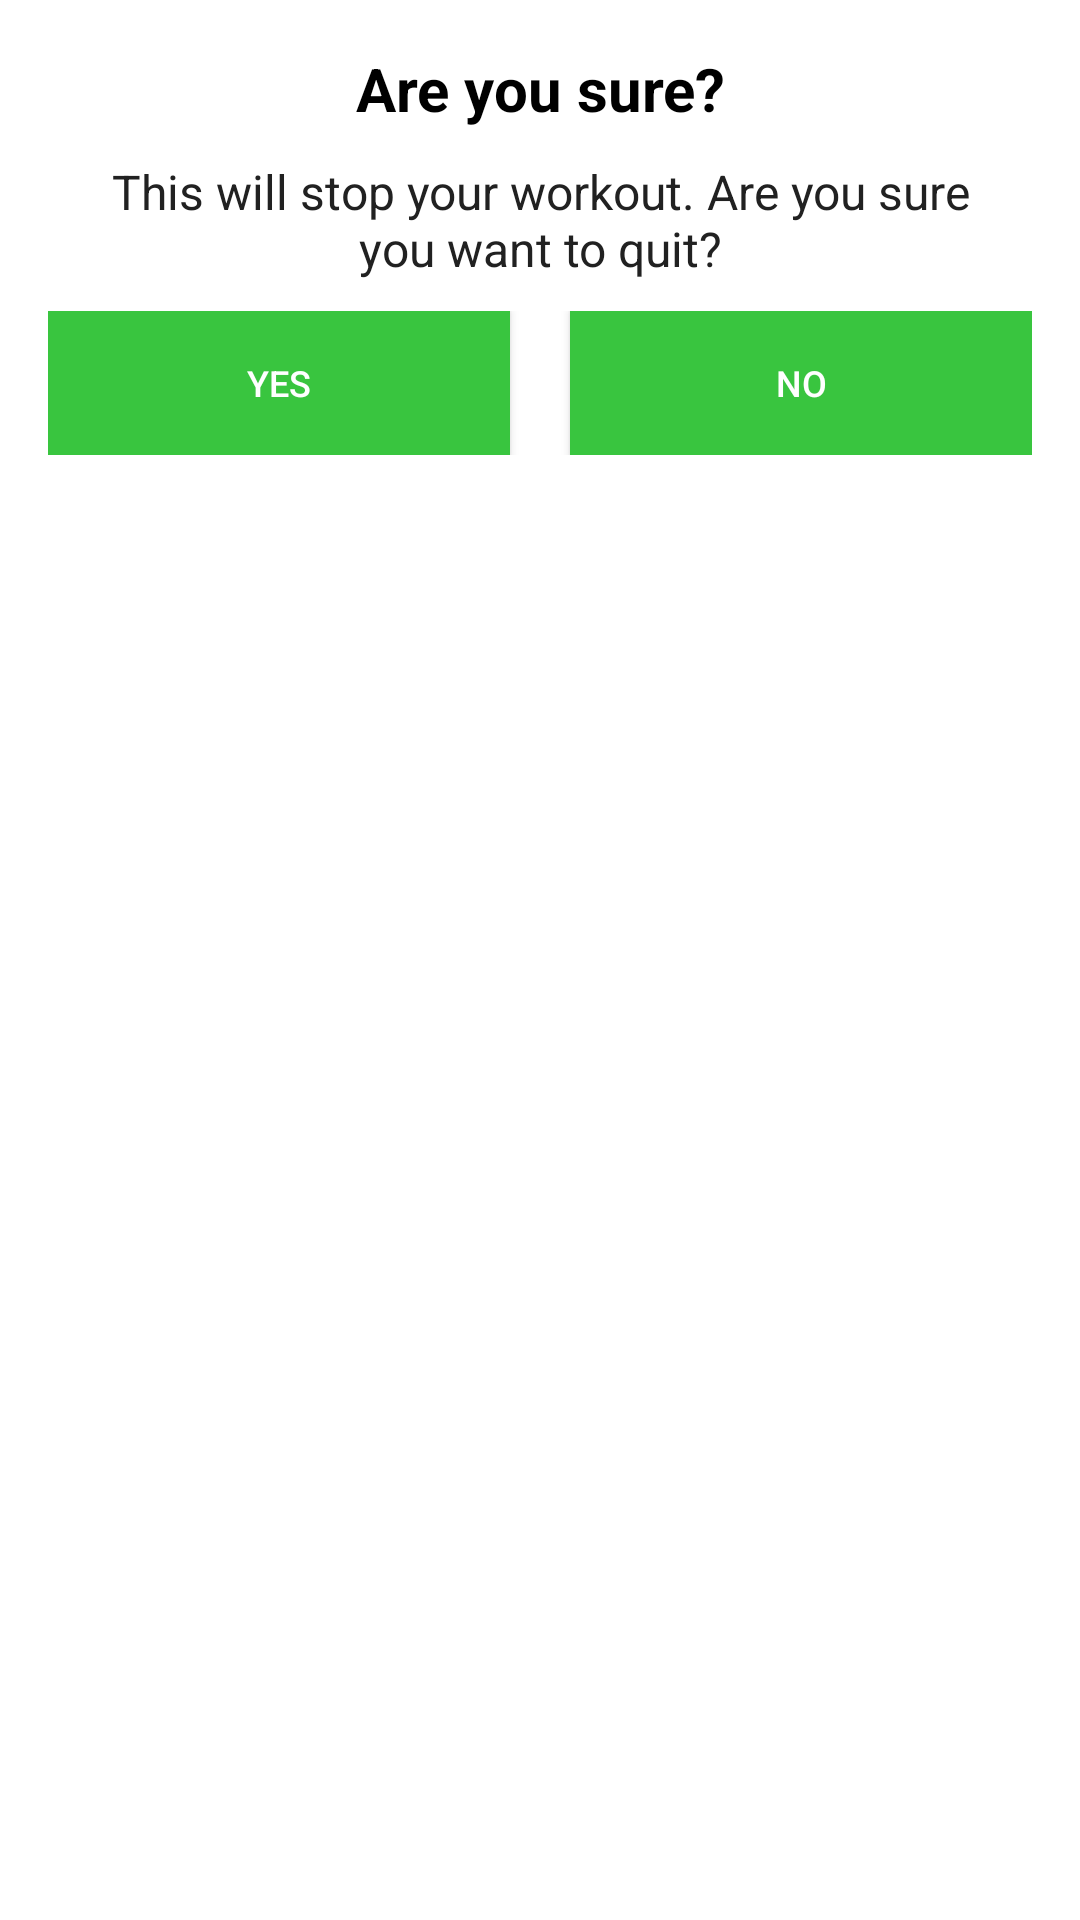

Layout XML and referenced resources for this Android screen:
<!-- AndroidManifest.xml: application theme Theme.App -->
<!-- res/layout/dialog_back_confirmation.xml -->
<?xml version="1.0" encoding="utf-8"?>
<LinearLayout xmlns:android="http://schemas.android.com/apk/res/android"
    android:orientation="vertical"
    android:layout_width="match_parent"
    android:layout_gravity="center"
    android:padding="16dp"
    android:layout_height="wrap_content">
    <TextView
        android:layout_width="match_parent"
        android:layout_height="wrap_content"
        android:text="@string/are_you_sure"
        android:textSize="20sp"
        android:textColor="@color/black"
        android:gravity="center"
        android:textStyle="bold"
        />
    <TextView
        android:layout_width="match_parent"
        android:layout_height="wrap_content"
        android:layout_marginStart="10dp"
        android:layout_marginTop="10dp"
        android:layout_marginEnd="10dp"
        android:gravity="center"
        android:text="@string/asking"
        android:textColor="#212121"
        android:textSize="16sp" />

    <LinearLayout
        android:layout_width="match_parent"
        android:layout_height="wrap_content"
        android:layout_marginTop="10dp"
        android:orientation="horizontal">

        <Button
            android:id="@+id/tvYes"
            android:layout_width="0dp"
            android:layout_height="wrap_content"
            android:layout_marginEnd="10dp"
            android:layout_weight="1"
            android:background="@color/colorAccent"
            android:gravity="center"
            android:padding="8dp"
            android:text="YES"
            android:textColor="#FFFFFF"
            android:textSize="12sp" />

        <Button
            android:id="@+id/tvNo"
            android:layout_width="0dp"
            android:layout_height="wrap_content"
            android:layout_marginStart="10dp"
            android:layout_weight="1"
            android:background="@color/colorAccent"
            android:gravity="center"
            android:padding="8dp"
            android:text="NO"
            android:textColor="#FFFFFF"
            android:textSize="12sp" />
    </LinearLayout>
</LinearLayout>
<!-- resources referenced by this layout -->
<resources>
  <color name="black">#FF000000</color>
  <color name="colorAccent">#39C53F</color>
  <string name="are_you_sure">Are you sure?</string>
  <string name="asking">This will stop your workout. Are you sure you want to quit?</string>
  <style name="Theme.App" parent="Theme.MaterialComponents.DayNight.NoActionBar">
          ...
          <item name="colorPrimary">@color/colorAccent</item>
          <item name="colorPrimaryDark">@color/colorAccentDeep</item>
          <item name="android:navigationBarColor">@color/colorAccentDeep</item>
          <item name="textAppearanceSubtitle1">@style/TextAppearance.App.Subtitle1</item>
          <item name="textAppearanceCaption">@style/TextAppearance.App.Caption</item>
          <item name="shapeAppearanceSmallComponent">@style/ShapeAppearance.App.SmallComponent</item>
      </style>
  <color name="colorAccentDeep">#26812A</color>
  <style name="TextAppearance.App.Subtitle1" parent="TextAppearance.MaterialComponents.Subtitle1">
  
      </style>
  <style name="TextAppearance.App.Caption" parent="TextAppearance.MaterialComponents.Caption">
  
      </style>
  <style name="ShapeAppearance.App.SmallComponent" parent="ShapeAppearance.MaterialComponents.SmallComponent">
          <item name="cornerFamily">rounded</item>
          <item name="cornerSize">4dp</item>
      </style>
</resources>
